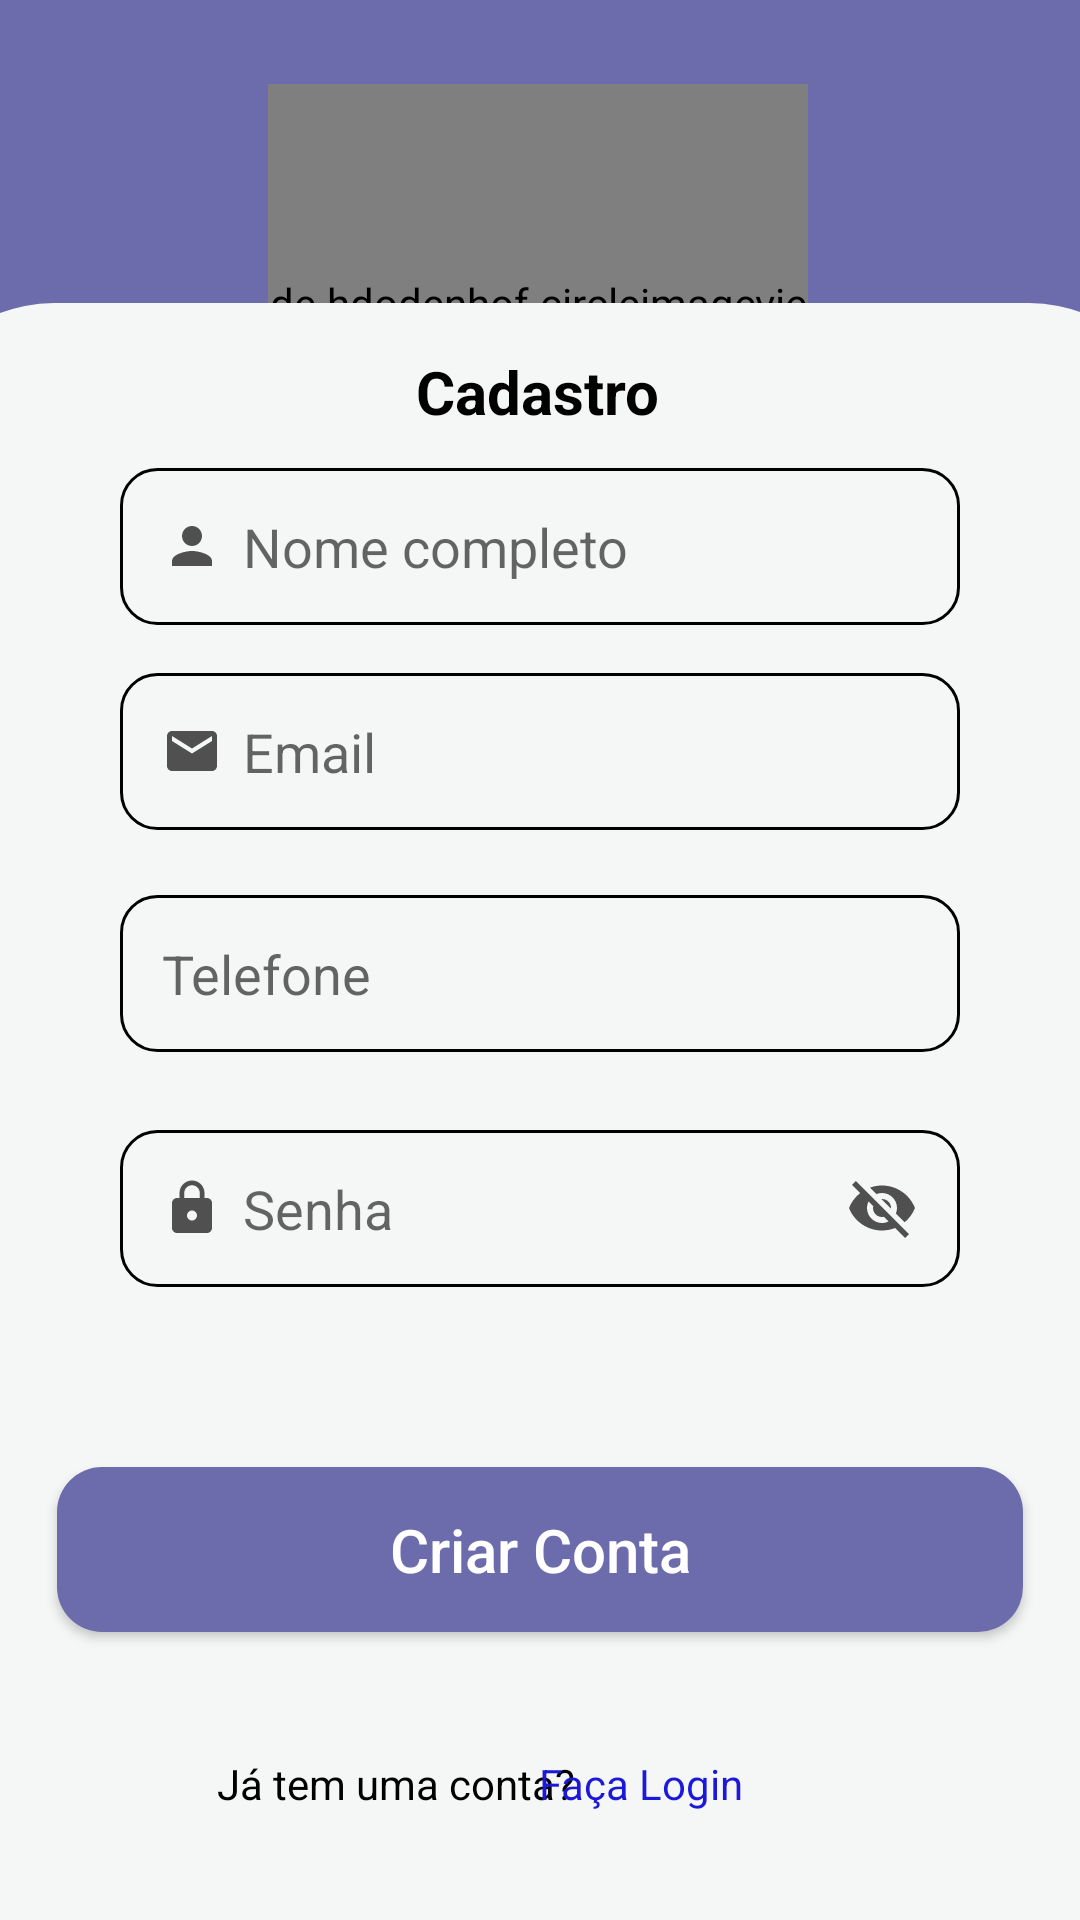

Write the Android layout XML for this screen, with the resource values it uses.
<!-- AndroidManifest.xml: application theme Theme.Manoaplicativo -->
<!-- res/layout/activity_cadastro.xml -->
<?xml version="1.0" encoding="utf-8"?>
<androidx.constraintlayout.widget.ConstraintLayout xmlns:android="http://schemas.android.com/apk/res/android"
    xmlns:app="http://schemas.android.com/apk/res-auto"
    xmlns:tools="http://schemas.android.com/tools"
    android:layout_width="match_parent"
    android:layout_height="match_parent"
    android:background="@color/roxo_claro"
    tools:context=".Cadastro">


    <de.hdodenhof.circleimageview.CircleImageView
        android:id="@+id/btnCamera"
        android:layout_width="180dp"
        android:layout_height="162dp"
        android:layout_marginTop="28dp"
        android:src="@drawable/oip"
        app:civ_border_color="@color/black"
        app:civ_border_width="2dp"
        app:layout_constraintEnd_toEndOf="parent"
        app:layout_constraintHorizontal_bias="0.497"
        app:layout_constraintStart_toStartOf="parent"
        app:layout_constraintTop_toTopOf="parent" />

    <View
        android:id="@+id/componentes_entrada"
        style="@style/container"
        android:layout_width="425dp"
        android:layout_height="539dp"
        app:layout_constraintBottom_toBottomOf="parent"
        app:layout_constraintEnd_toEndOf="parent"
        app:layout_constraintStart_toStartOf="parent" />


    <TextView
        android:id="@+id/textCadastro"
        android:layout_width="wrap_content"
        android:layout_height="wrap_content"
        android:layout_marginTop="16dp"
        android:text="@string/cadastro"
        android:textAlignment="center"
        android:textColor="@color/black"
        android:textSize="20sp"
        android:textStyle="bold"
        app:layout_constraintEnd_toEndOf="parent"
        app:layout_constraintHorizontal_bias="0.498"
        app:layout_constraintStart_toStartOf="parent"
        app:layout_constraintTop_toTopOf="@+id/componentes_entrada" />

    <EditText
        android:id="@+id/editNomeC"
        style="@style/edit_text"
        android:layout_width="match_parent"
        android:layout_height="wrap_content"
        android:layout_marginTop="12dp"
        android:autofillHints="name"
        android:drawableStart="@drawable/ic_usuario"
        android:drawablePadding="7dp"
        android:hint="@string/nome_completo"
        android:inputType="text"
        app:layout_constraintEnd_toEndOf="parent"
        app:layout_constraintStart_toStartOf="parent"
        app:layout_constraintTop_toBottomOf="@+id/textCadastro" />


    <EditText
        android:id="@+id/editEmail"
        style="@style/edit_text"
        android:layout_width="match_parent"
        android:layout_height="wrap_content"
        android:layout_marginTop="16dp"
        android:autofillHints="emailAddress"
        android:drawableStart="@drawable/ic_email"
        android:drawablePadding="7dp"
        android:hint="@string/email"
        android:inputType="textEmailAddress"
        app:layout_constraintEnd_toEndOf="parent"
        app:layout_constraintStart_toStartOf="parent"
        app:layout_constraintTop_toBottomOf="@+id/editNomeC" />

    <EditText
        android:id="@+id/editTelefone"
        style="@style/edit_text"
        android:layout_width="match_parent"
        android:layout_height="wrap_content"
        android:layout_marginBottom="20dp"
        android:autofillHints="phone"
        android:drawableStart="@drawable/ic_baseline_phone_24"
        android:drawablePadding="7dp"
        android:hint="@string/telefone"
        android:inputType="textEmailAddress"
        app:layout_constraintBottom_toTopOf="@+id/editSenhaC"
        app:layout_constraintEnd_toEndOf="parent"
        app:layout_constraintStart_toStartOf="parent"
        app:layout_constraintTop_toBottomOf="@+id/editEmail"
        app:layout_constraintVertical_bias="0.785" />

    <EditText
        android:id="@+id/editSenhaC"
        style="@style/edit_text"
        android:layout_width="match_parent"
        android:layout_height="wrap_content"
        android:layout_marginBottom="60dp"
        android:autofillHints="password"
        android:drawableStart="@drawable/ic_cadeado"
        android:drawableEnd="@drawable/ic_nao_visivel"
        android:drawablePadding="7dp"
        android:hint="@string/senha"
        android:inputType="textPassword"
        app:layout_constraintBottom_toTopOf="@+id/btnCriarConta"
        app:layout_constraintEnd_toEndOf="parent"
        app:layout_constraintHorizontal_bias="0.45"
        app:layout_constraintStart_toStartOf="parent" />

    <Button
        android:id="@+id/btnCriarConta"
        style="@style/botao"
        android:layout_width="322dp"
        android:layout_height="0dp"
        android:layout_marginBottom="96dp"
        android:text="@string/criar_conta"
        android:textAllCaps="false"
        android:textSize="20sp"
        android:textColor="@color/white"
        app:layout_constraintBottom_toBottomOf="@+id/componentes_entrada"
        app:layout_constraintEnd_toEndOf="parent"
        app:layout_constraintStart_toStartOf="parent" />

    <TextView
        android:id="@+id/textView"
        android:layout_width="wrap_content"
        android:layout_height="wrap_content"
        android:layout_marginStart="84dp"
        android:layout_marginBottom="36dp"
        android:text="@string/j_tem_uma_conta"
        android:textColor="@color/black"
        app:layout_constraintBottom_toBottomOf="parent"
        app:layout_constraintEnd_toStartOf="@+id/text_login"
        app:layout_constraintStart_toStartOf="parent" />

    <TextView
        android:id="@+id/text_login"
        android:layout_width="wrap_content"
        android:layout_height="wrap_content"
        android:layout_marginEnd="112dp"
        android:layout_marginBottom="36dp"
        android:text="@string/fa_a_login"
        android:textColor="#1C18D9"
        app:layout_constraintBottom_toBottomOf="parent"
        app:layout_constraintEnd_toEndOf="parent" />

</androidx.constraintlayout.widget.ConstraintLayout>
<!-- resources referenced by this layout -->
<resources>
  <color name="black">#FF000000</color>
  <color name="roxo_claro">#6C6CAC</color>
  <color name="white">#FFFFFFFF</color>
  <!-- drawable ic_email (drawable) -->
  <vector android:alpha="0.86" android:height="20dp"
      android:tint="#343434" android:viewportHeight="24"
      android:viewportWidth="24" android:width="20dp" xmlns:android="http://schemas.android.com/apk/res/android">
      <path android:fillColor="@android:color/white" android:pathData="M20,4L4,4c-1.1,0 -1.99,0.9 -1.99,2L2,18c0,1.1 0.9,2 2,2h16c1.1,0 2,-0.9 2,-2L22,6c0,-1.1 -0.9,-2 -2,-2zM20,8l-8,5 -8,-5L4,6l8,5 8,-5v2z"/>
  </vector>
  <!-- drawable ic_usuario (drawable) -->
  <vector android:alpha="0.86" android:height="20dp"
      android:tint="#343434" android:viewportHeight="24"
      android:viewportWidth="24" android:width="20dp" xmlns:android="http://schemas.android.com/apk/res/android">
      <path android:fillColor="@android:color/white" android:pathData="M12,12c2.21,0 4,-1.79 4,-4s-1.79,-4 -4,-4 -4,1.79 -4,4 1.79,4 4,4zM12,14c-2.67,0 -8,1.34 -8,4v2h16v-2c0,-2.66 -5.33,-4 -8,-4z"/>
  </vector>
  <string name="cadastro">Cadastro</string>
  <string name="criar_conta">Criar Conta</string>
  <string name="email">Email</string>
  <string name="fa_a_login">Faça Login</string>
  <string name="j_tem_uma_conta">Já tem uma conta?</string>
  <string name="nome_completo">Nome completo</string>
  <string name="senha">Senha</string>
  <string name="telefone">Telefone</string>
  <style name="botao">
          <item name="android:background">@drawable/botao</item>
          <item name="android:layout_width">match_parent</item>
          <item name="android:layout_height">wrap_content</item>
          <item name="android:padding">14dp</item>
          <item name="android:layout_marginLeft">40dp</item>
          <item name="android:layout_marginRight">40dp</item>
      </style>
  <style name="container">
          <item name="android:background">@drawable/container </item>
      </style>
  <style name="edit_text">
          <item name="android:layout_width">match_parent</item>
          <item name="android:layout_height">wrap_content</item>
          <item name="android:background">@drawable/edit_text</item>
          <item name="android:padding">14dp</item>
          <item name="android:layout_marginLeft">40dp</item>
          <item name="android:layout_marginRight">40dp</item>
      </style>
  <!-- drawable botao (drawable) -->
  <?xml version="1.0" encoding="utf-8"?>
  <selector xmlns:android="http://schemas.android.com/apk/res/android">
  
      <item>
          <shape android:shape="rectangle">
              <solid android:color="@color/roxo_claro"/>
              <corners android:radius="15dp"/>
          </shape>
      </item>
  
  </selector>
  <!-- drawable container (drawable) -->
  <?xml version="1.0" encoding="utf-8"?>
  <shape xmlns:android="http://schemas.android.com/apk/res/android">
      <solid android:color="#F5f7f7"/>
      <corners android:topLeftRadius="50dp"
          android:topRightRadius="50dp"/>
      <stroke android:color="#000000"/>
  </shape>
  <!-- drawable edit_text (drawable) -->
  <?xml version="1.0" encoding="utf-8"?>
  <shape xmlns:android="http://schemas.android.com/apk/res/android">
      <solid android:color="#F5F7F7"/>
      <corners android:radius="12dp"/>
      <stroke android:color="@color/black" android:width="1dp"/>
  </shape>
  <color name="purple_500">#FF6200EE</color>
  <color name="purple_700">#FF3700B3</color>
  <color name="teal_200">#FF03DAC5</color>
  <color name="teal_700">#FF018786</color>
</resources>
